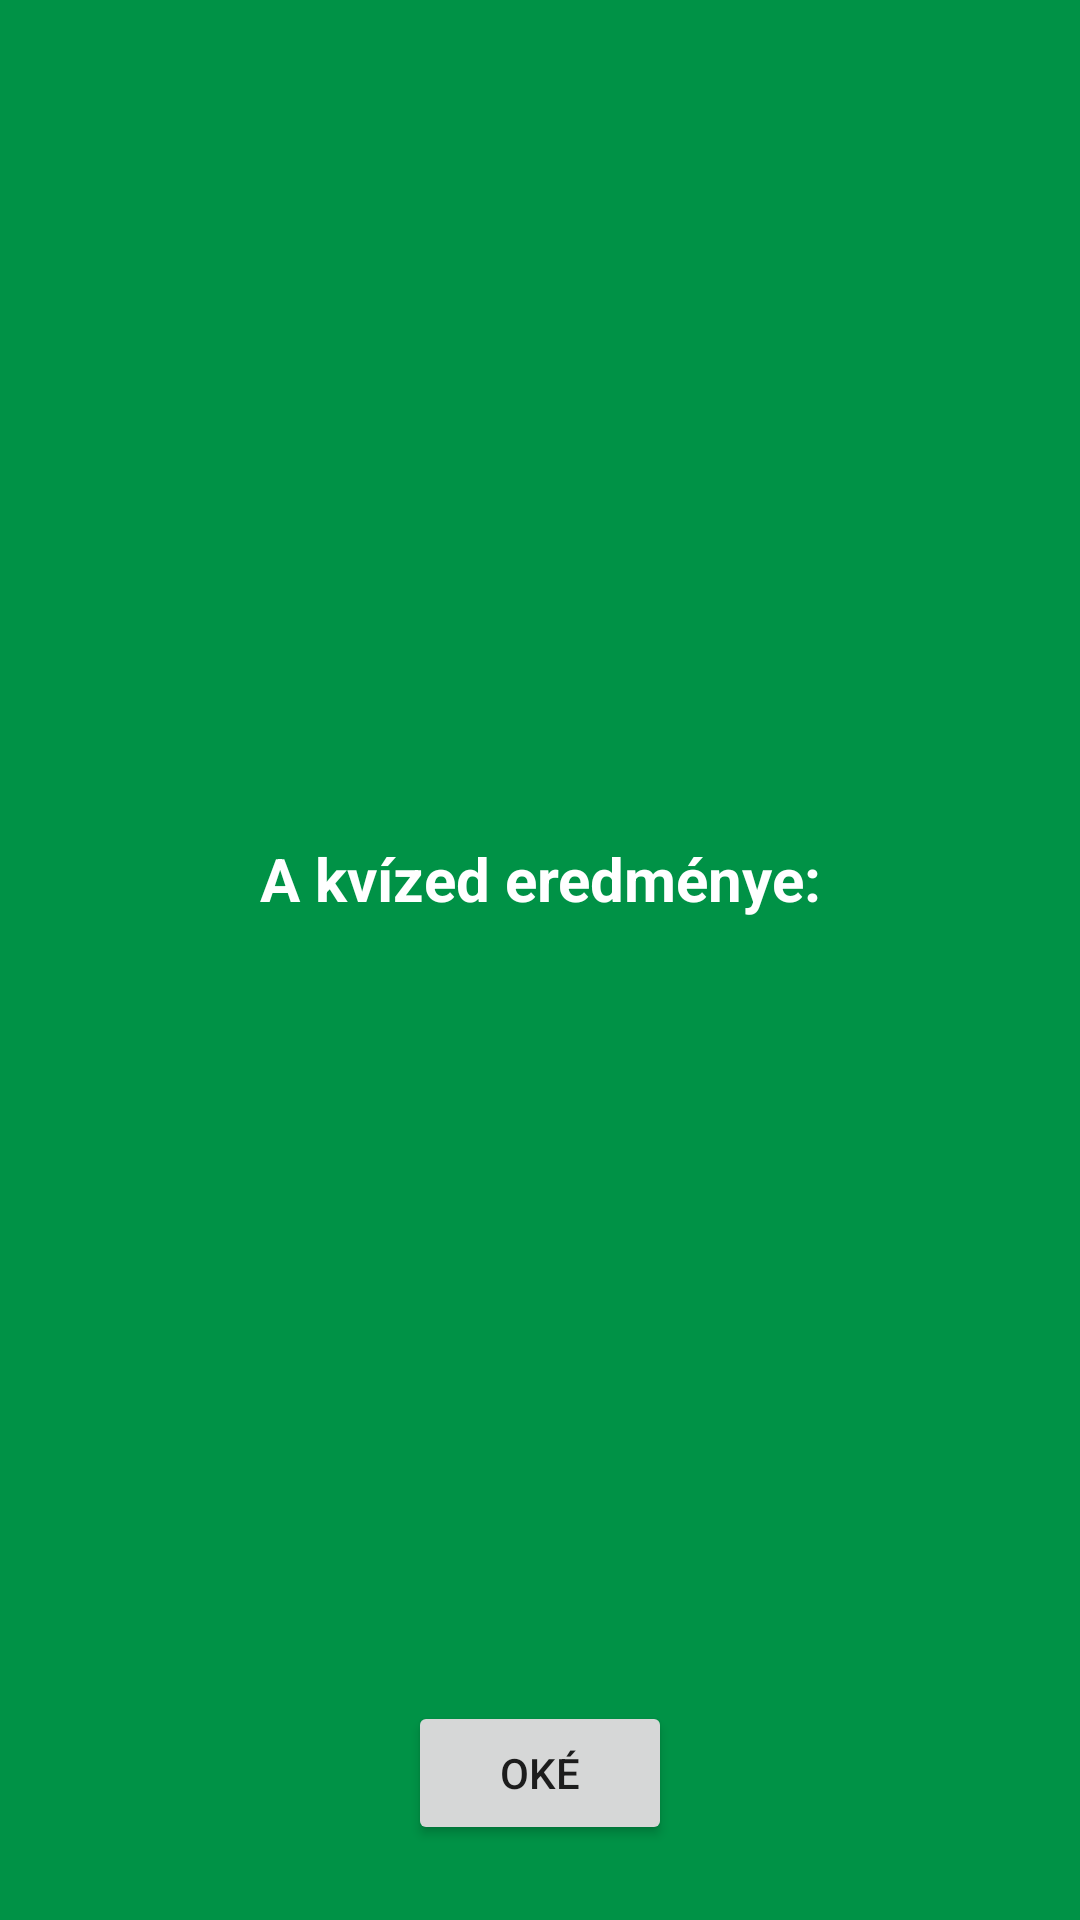

Layout XML and referenced resources for this Android screen:
<!-- AndroidManifest.xml: application theme AppTheme -->
<!-- res/layout/fragment_result.xml -->
<?xml version="1.0" encoding="utf-8"?>
<RelativeLayout
    xmlns:android="http://schemas.android.com/apk/res/android"
    android:layout_width="match_parent"
    android:layout_height="match_parent"
    android:background="@color/colorPrimary">

    <TextView
        style="@style/ResultTextStyle"
        android:layout_width="match_parent"
        android:layout_height="wrap_content"
        android:layout_above="@+id/quizResultRatio"
        android:text="@string/quiz_result"/>

    <TextView
        style="@style/ResultTextStyle"
        android:layout_width="match_parent"
        android:layout_height="wrap_content"
        android:layout_centerInParent="true"
        android:id="@+id/quizResultRatio" />

    <TextView
        style="@style/ResultTextStyle"
        android:layout_width="match_parent"
        android:layout_height="wrap_content"
        android:layout_below="@+id/quizResultRatio"
        android:id="@+id/quizResultPercentage" />

    <Button
        android:layout_width="wrap_content"
        android:layout_height="wrap_content"
        android:id="@+id/resultOkButton"
        android:text="@string/ok"
        android:layout_marginBottom="25dp"
        android:layout_centerHorizontal="true"
        android:layout_alignParentBottom="true"/>


</RelativeLayout>
<!-- resources referenced by this layout -->
<resources>
  <color name="colorPrimary">#009246</color>
  <string name="ok">Oké</string>
  <string name="quiz_result">A kvízed eredménye:</string>
  <style name="ResultTextStyle">
          <item name="android:textAlignment">center</item>
          <item name="android:layout_centerHorizontal">true</item>
          <item name="android:textStyle">bold</item>
          <item name="android:textSize">20sp</item>
          <item name="android:textColor">#FFFFFF</item>
      </style>
  <style name="AppTheme" parent="Theme.AppCompat.Light.DarkActionBar">
          
          <item name="colorPrimary">@color/colorPrimary</item>
          <item name="colorPrimaryDark">@color/colorPrimaryDark</item>
          <item name="colorAccent">@color/colorAccent</item>
      </style>
  <color name="colorPrimaryDark">#006d34</color>
  <color name="colorAccent">#CE2B37</color>
</resources>
